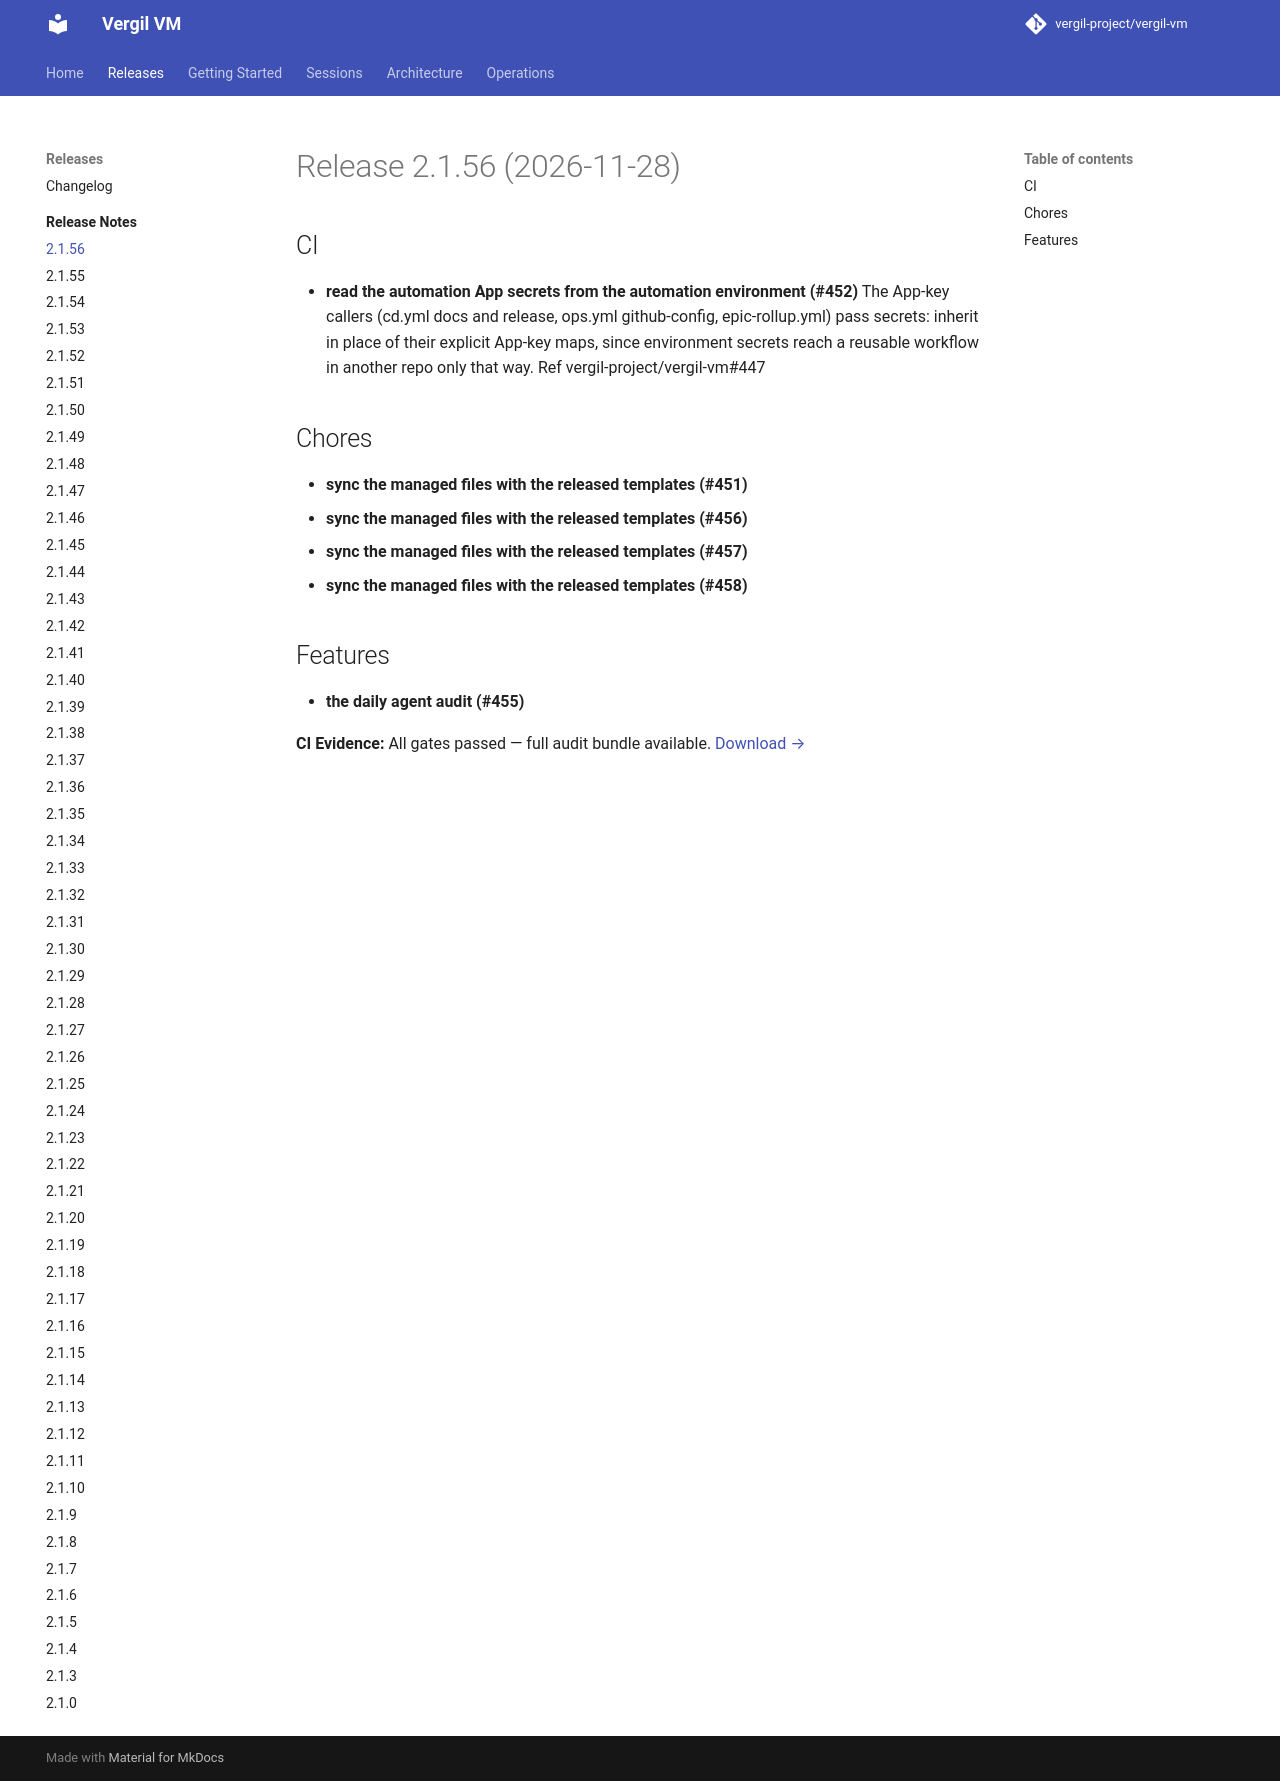

repository: vergil-project/vergil-vm · page: dev/releases/v2.1.56/index.html · generator: mkdocs

# Release 2.1.56 (2026-11-28)

## CI

- **read the automation App secrets from the automation environment (#452)**
  The App-key callers (cd.yml docs and release, ops.yml github-config, epic-rollup.yml) pass secrets: inherit in place of their explicit App-key maps, since environment secrets reach a reusable workflow in another repo only that way. Ref vergil-project/vergil-vm#447

## Chores

- **sync the managed files with the released templates (#451)**
- **sync the managed files with the released templates (#456)**
- **sync the managed files with the released templates (#457)**
- **sync the managed files with the released templates (#458)**

## Features

- **the daily agent audit (#455)**
